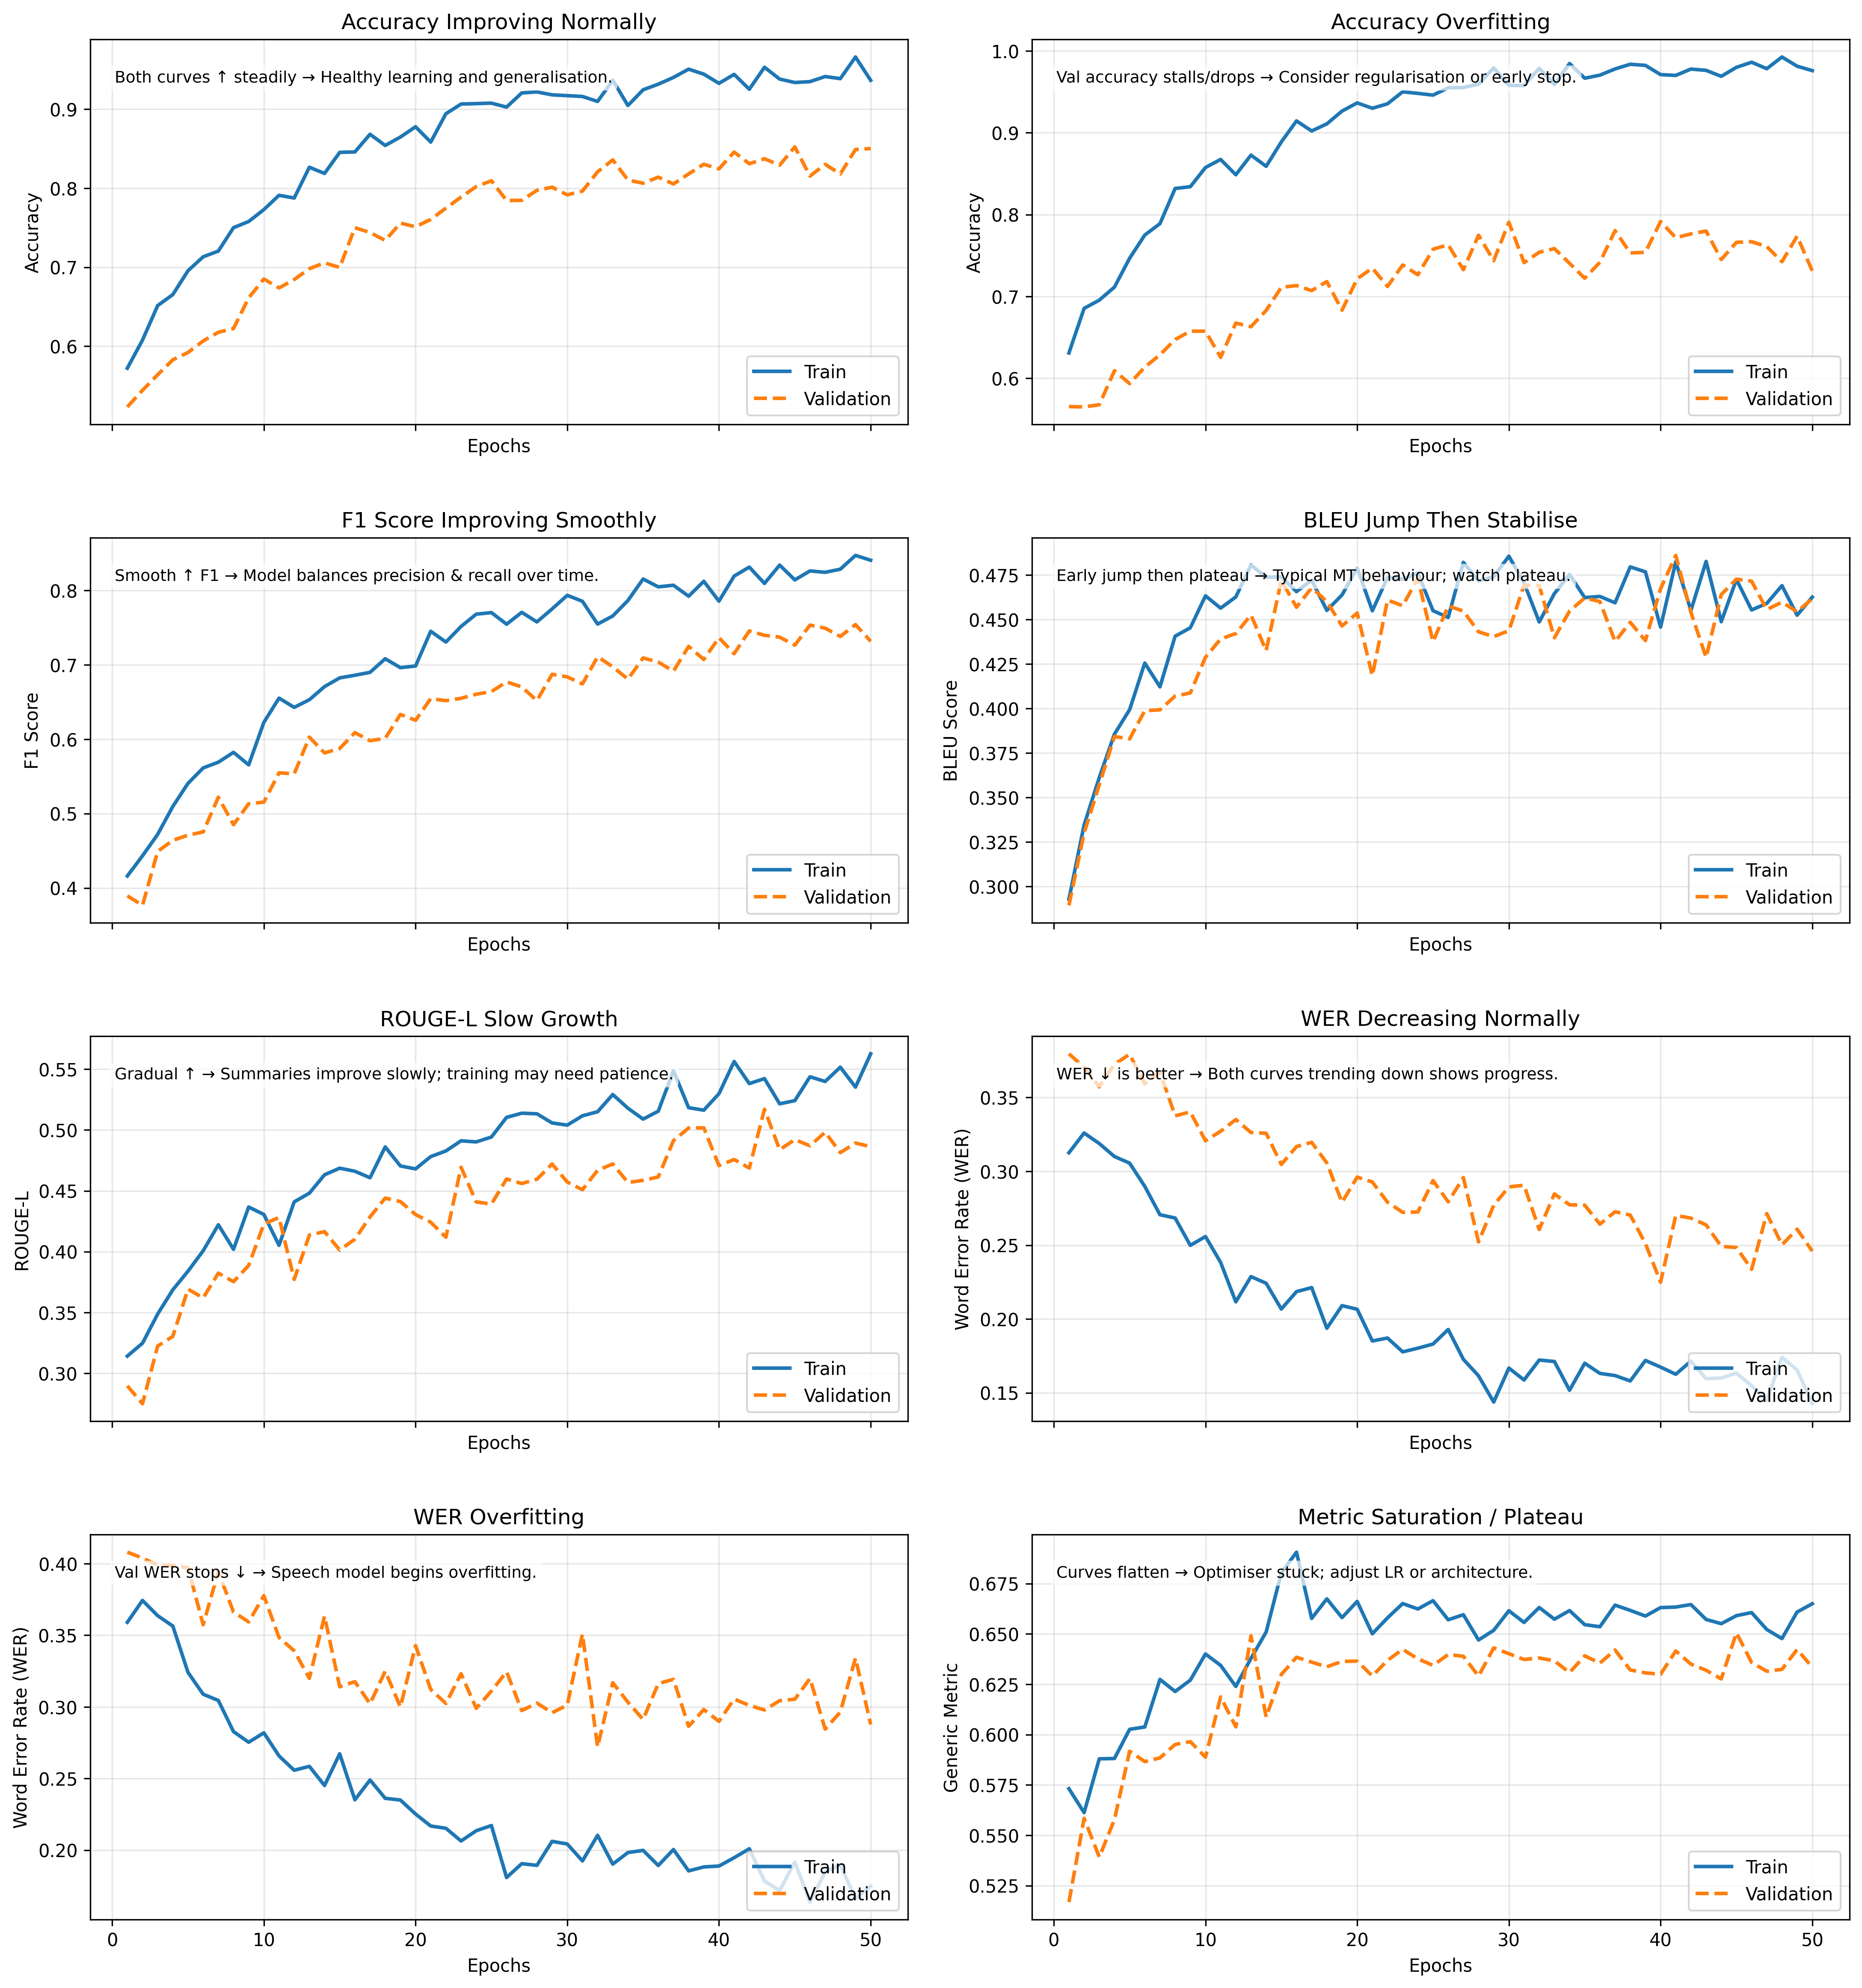

Python code for this plot:
"""
Generate illustrative metric curve scenarios to explain model behaviour across
vision, NLP, and speech tasks.

Each subplot highlights a different metric trend along with a short annotation
that teaches what to look for during training.
"""
from __future__ import annotations

from dataclasses import dataclass
from pathlib import Path
from typing import Callable

import matplotlib.pyplot as plt
import numpy as np


@dataclass(frozen=True)
class MetricScenario:
    """Container describing a metric trajectory scenario."""

    name: str
    metric_label: str
    generator: Callable[[np.ndarray, np.random.Generator], tuple[np.ndarray, np.ndarray]]
    annotation: str


def generate_metric_scenarios() -> list[MetricScenario]:
    """Create the list of metric curve scenarios."""
    return [
        MetricScenario(
            name="Accuracy Improving Normally",
            metric_label="Accuracy",
            generator=_accuracy_improving,
            annotation="Both curves ↑ steadily → Healthy learning and generalisation.",
        ),
        MetricScenario(
            name="Accuracy Overfitting",
            metric_label="Accuracy",
            generator=_accuracy_overfitting,
            annotation="Val accuracy stalls/drops → Consider regularisation or early stop.",
        ),
        MetricScenario(
            name="F1 Score Improving Smoothly",
            metric_label="F1 Score",
            generator=_f1_improving,
            annotation="Smooth ↑ F1 → Model balances precision & recall over time.",
        ),
        MetricScenario(
            name="BLEU Jump Then Stabilise",
            metric_label="BLEU Score",
            generator=_bleu_jump_stabilise,
            annotation="Early jump then plateau → Typical MT behaviour; watch plateau.",
        ),
        MetricScenario(
            name="ROUGE-L Slow Growth",
            metric_label="ROUGE-L",
            generator=_rouge_slow_growth,
            annotation="Gradual ↑ → Summaries improve slowly; training may need patience.",
        ),
        MetricScenario(
            name="WER Decreasing Normally",
            metric_label="Word Error Rate (WER)",
            generator=_wer_decreasing,
            annotation="WER ↓ is better → Both curves trending down shows progress.",
        ),
        MetricScenario(
            name="WER Overfitting",
            metric_label="Word Error Rate (WER)",
            generator=_wer_overfitting,
            annotation="Val WER stops ↓ → Speech model begins overfitting.",
        ),
        MetricScenario(
            name="Metric Saturation / Plateau",
            metric_label="Generic Metric",
            generator=_metric_plateau,
            annotation="Curves flatten → Optimiser stuck; adjust LR or architecture.",
        ),
    ]


def _clip_metric(values: np.ndarray, lower: float, upper: float) -> np.ndarray:
    return np.clip(values, lower, upper)


def _accuracy_improving(epochs: np.ndarray, rng: np.random.Generator) -> tuple[np.ndarray, np.ndarray]:
    train = 0.55 + 0.4 * (1 - np.exp(-epochs / 12)) + 0.01 * rng.normal(size=epochs.size)
    val = 0.5 + 0.35 * (1 - np.exp(-epochs / 15)) + 0.015 * rng.normal(size=epochs.size)
    return _clip_metric(train, 0.5, 0.99), _clip_metric(val, 0.45, 0.95)


def _accuracy_overfitting(epochs: np.ndarray, rng: np.random.Generator) -> tuple[np.ndarray, np.ndarray]:
    train = 0.6 + 0.38 * (1 - np.exp(-epochs / 10)) + 0.01 * rng.normal(size=epochs.size)
    val = 0.55 + 0.25 * (1 - np.exp(-epochs / 18)) + 0.02 * rng.normal(size=epochs.size)
    tipping = epochs.size // 2
    val[tipping:] -= 0.02 * np.linspace(0, 1, epochs.size - tipping)
    return _clip_metric(train, 0.6, 0.995), _clip_metric(val, 0.45, 0.92)


def _f1_improving(epochs: np.ndarray, rng: np.random.Generator) -> tuple[np.ndarray, np.ndarray]:
    train = 0.4 + 0.45 * (1 - np.exp(-epochs / 16)) + 0.012 * rng.normal(size=epochs.size)
    val = 0.38 + 0.4 * (1 - np.exp(-epochs / 20)) + 0.015 * rng.normal(size=epochs.size)
    return _clip_metric(train, 0.35, 0.9), _clip_metric(val, 0.3, 0.88)


def _bleu_jump_stabilise(epochs: np.ndarray, rng: np.random.Generator) -> tuple[np.ndarray, np.ndarray]:
    base = 0.2 + 0.25 * (1 - np.exp(-epochs / 6))
    train = base + 0.07 * np.exp(-epochs / 25) + 0.01 * rng.normal(size=epochs.size)
    val = base + 0.05 * np.exp(-epochs / 18) + 0.012 * rng.normal(size=epochs.size)
    return _clip_metric(train, 0.2, 0.65), _clip_metric(val, 0.18, 0.6)


def _rouge_slow_growth(epochs: np.ndarray, rng: np.random.Generator) -> tuple[np.ndarray, np.ndarray]:
    train = 0.25 + 0.3 * np.log1p(epochs) / np.log1p(epochs[-1]) + 0.012 * rng.normal(size=epochs.size)
    val = 0.22 + 0.28 * np.log1p(epochs) / np.log1p(epochs[-1]) + 0.015 * rng.normal(size=epochs.size)
    return _clip_metric(train, 0.2, 0.65), _clip_metric(val, 0.18, 0.6)


def _wer_decreasing(epochs: np.ndarray, rng: np.random.Generator) -> tuple[np.ndarray, np.ndarray]:
    train = 0.35 - 0.2 * (1 - np.exp(-epochs / 14)) + 0.01 * rng.normal(size=epochs.size)
    val = 0.4 - 0.16 * (1 - np.exp(-epochs / 18)) + 0.012 * rng.normal(size=epochs.size)
    return _clip_metric(train, 0.08, 0.4), _clip_metric(val, 0.12, 0.45)


def _wer_overfitting(epochs: np.ndarray, rng: np.random.Generator) -> tuple[np.ndarray, np.ndarray]:
    train = 0.4 - 0.22 * (1 - np.exp(-epochs / 12)) + 0.01 * rng.normal(size=epochs.size)
    val = 0.42 - 0.15 * (1 - np.exp(-epochs / 20)) + 0.015 * rng.normal(size=epochs.size)
    val[epochs > epochs.size / 2] += 0.015 * np.linspace(0, 1, np.sum(epochs > epochs.size / 2))
    return _clip_metric(train, 0.07, 0.4), _clip_metric(val, 0.1, 0.45)


def _metric_plateau(epochs: np.ndarray, rng: np.random.Generator) -> tuple[np.ndarray, np.ndarray]:
    base = 0.55 + 0.2 * (1 - np.exp(-epochs / 18))
    train = base + 0.01 * rng.normal(size=epochs.size)
    val = base - 0.03 + 0.012 * rng.normal(size=epochs.size)
    plateau_point = epochs.size // 3
    train[plateau_point:] = train[plateau_point] + 0.005 * rng.normal(size=epochs.size - plateau_point)
    val[plateau_point:] = val[plateau_point] + 0.006 * rng.normal(size=epochs.size - plateau_point)
    return _clip_metric(train, 0.5, 0.78), _clip_metric(val, 0.45, 0.75)


def plot_metric_curves(num_epochs: int = 50) -> None:
    """Generate synthetic metric curves and render subplot visualisations."""
    rng = np.random.default_rng(seed=123)
    epochs = np.arange(1, num_epochs + 1)
    scenarios = generate_metric_scenarios()

    n_rows, n_cols = 4, 2
    fig, axes = plt.subplots(n_rows, n_cols, figsize=(15, 16), sharex=True)
    axes = axes.flatten()

    for ax, scenario in zip(axes, scenarios, strict=False):
        train_metric, val_metric = scenario.generator(epochs, rng)

        ax.plot(epochs, train_metric, label="Train", color="tab:blue", linewidth=2)
        ax.plot(epochs, val_metric, label="Validation", color="tab:orange", linewidth=2, linestyle="--")

        ax.set_title(scenario.name)
        ax.set_xlabel("Epochs")
        ax.set_ylabel(scenario.metric_label)
        ax.grid(True, alpha=0.3)
        ax.legend(loc="lower right")
        ax.text(
            0.03,
            0.92,
            scenario.annotation,
            transform=ax.transAxes,
            fontsize=9,
            va="top",
            bbox=dict(facecolor="white", edgecolor="none", alpha=0.7, boxstyle="round,pad=0.3"),
        )

    for ax in axes[len(scenarios) :]:
        ax.axis("off")

    fig.tight_layout(pad=2.5, w_pad=2.0, h_pad=3.0)

    output_path = Path(__file__).with_suffix(".png")
    fig.savefig(output_path, dpi=300, bbox_inches="tight")
    print(f"Metric curve figure saved to {output_path}")

    plt.show()


def main() -> None:
    """Entrypoint when executing as a script."""
    plot_metric_curves()


if __name__ == "__main__":
    main()
